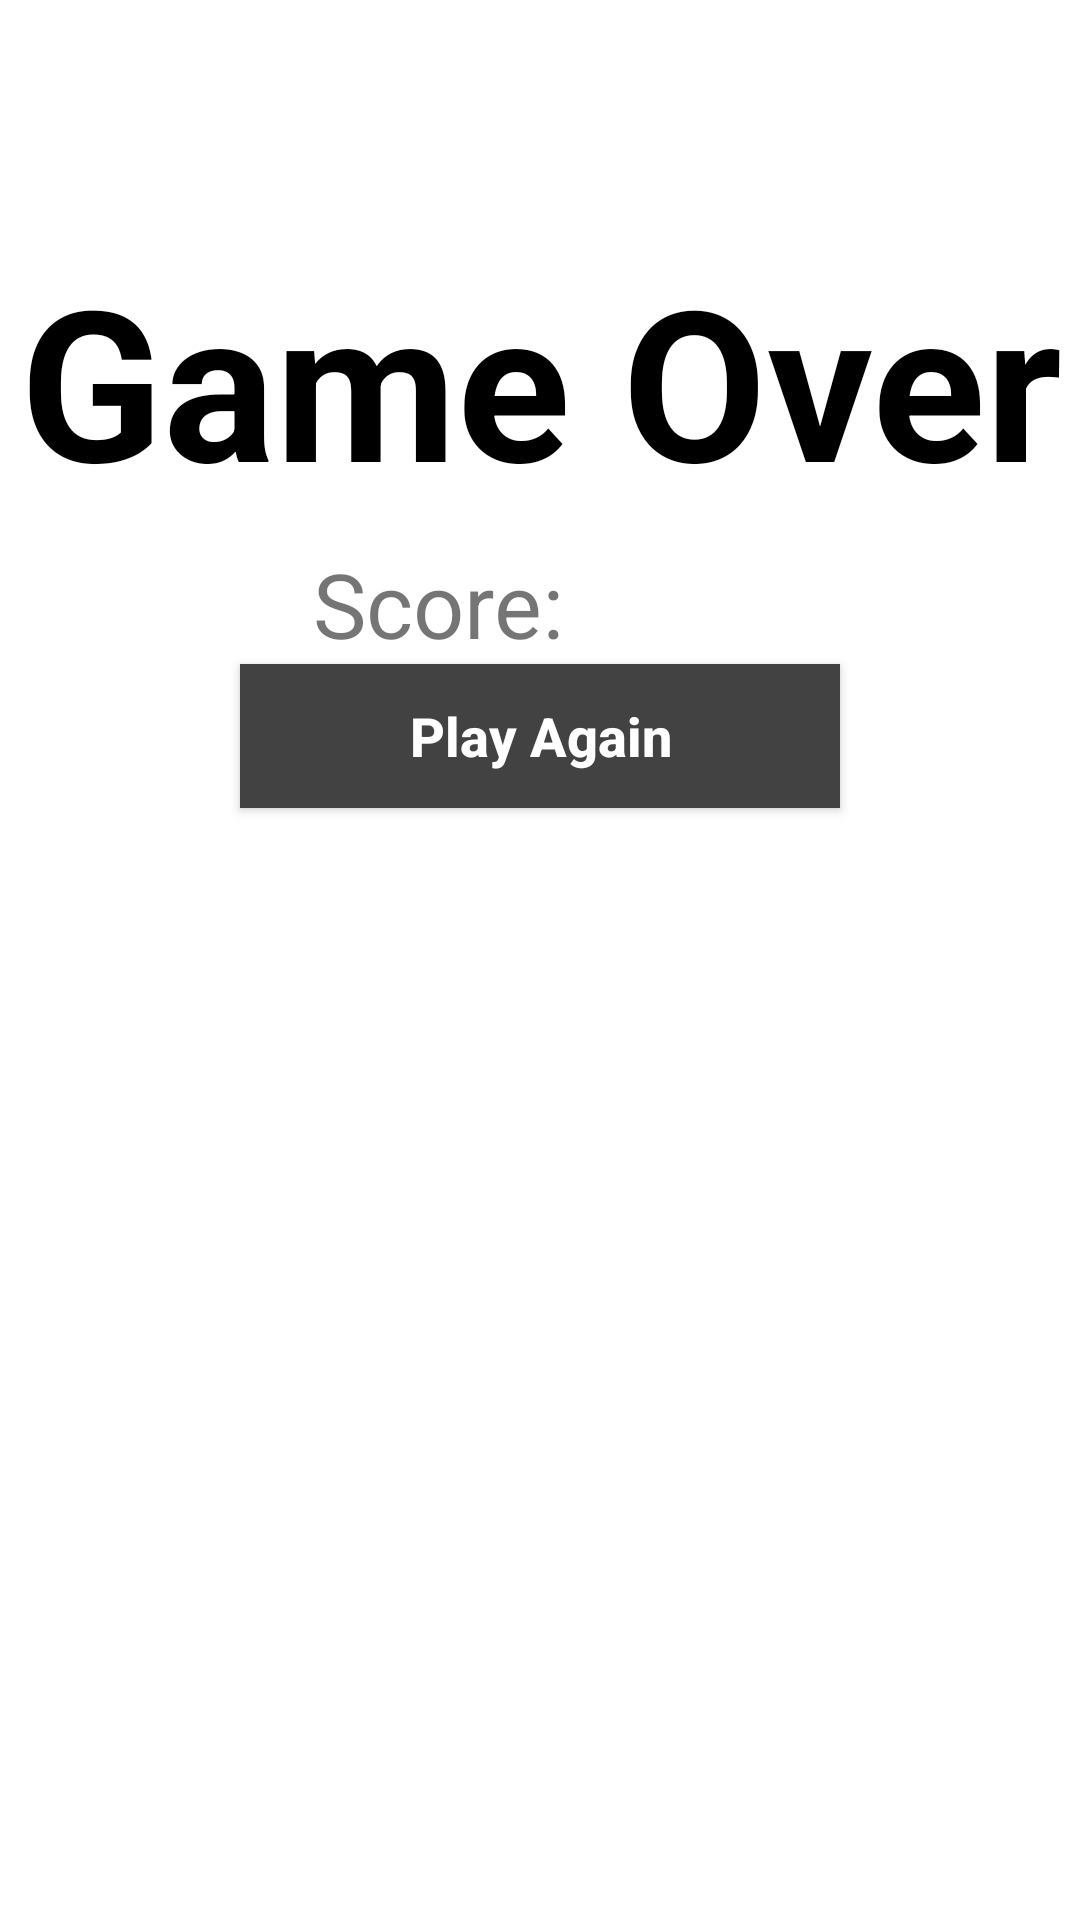

Produce the Android XML layout that renders to this screen, including the resource entries it uses.
<!-- AndroidManifest.xml: application theme Theme.BTCK_Android -->
<!-- res/layout/activity_game_over.xml -->
<?xml version="1.0" encoding="utf-8"?>
<RelativeLayout xmlns:android="http://schemas.android.com/apk/res/android"
    xmlns:app="http://schemas.android.com/apk/res-auto"
    xmlns:tools="http://schemas.android.com/tools"
    android:layout_width="match_parent"
    android:layout_height="match_parent"
    android:background="@drawable/background1"
    tools:context=".GameOverActivity">

    <TextView
        android:id="@+id/gameOver"
        android:layout_width="match_parent"
        android:layout_height="wrap_content"
        android:layout_alignParentStart="true"
        android:layout_alignParentTop="true"
        android:layout_marginTop="80dp"
        android:text="Game Over"
        android:textAlignment="center"
        android:textColor="@color/black"
        android:textSize="70sp"
        android:textStyle="bold" />

    <TextView
        android:id="@+id/playAgain"
        android:layout_width="wrap_content"
        android:layout_height="wrap_content"
        android:layout_below="@+id/gameOver"
        android:layout_alignParentStart="true"
        android:layout_alignParentTop="true"
        android:layout_marginStart="104dp"
        android:layout_marginTop="181dp"
        android:text="Score:"
        android:textAlignment="center"
        android:textSize="30sp" />

    <Button
       android:id="@+id/btn_play_again"
        android:layout_width="200dp"
        android:layout_height="wrap_content"
       android:layout_below="@+id/playAgain"
       android:layout_centerHorizontal="true"
       android:background="@color/cardview_dark_background"
       android:padding="10dp"
       android:text="Play Again"
       android:textAllCaps="false"
       android:textColor="@android:color/background_light"
       android:textSize="18dp"
       android:textStyle="bold"/>
</RelativeLayout>
<!-- resources referenced by this layout -->
<resources>
  <style name="Theme.BTCK_Android" parent="Theme.MaterialComponents.DayNight.DarkActionBar">
          
          <item name="colorPrimary">@color/purple_500</item>
          <item name="colorPrimaryVariant">@color/purple_700</item>
          <item name="colorOnPrimary">@color/white</item>
          
          <item name="colorSecondary">@color/teal_200</item>
          <item name="colorSecondaryVariant">@color/teal_700</item>
          <item name="colorOnSecondary">@color/black</item>
          
          <item name="android:statusBarColor" tools:targetApi="l">?attr/colorPrimaryVariant</item>
          
      </style>
  <!-- not gathered from this repository: default colours our renderer supplied (Android Studio template values) -->
  <color name="purple_500">#FF6200EE</color>
  <color name="purple_700">#FF3700B3</color>
  <color name="teal_200">#FF03DAC5</color>
  <color name="teal_700">#FF018786</color>
  <color name="black">#FF000000</color>
  <color name="white">#FFFFFFFF</color>
</resources>
